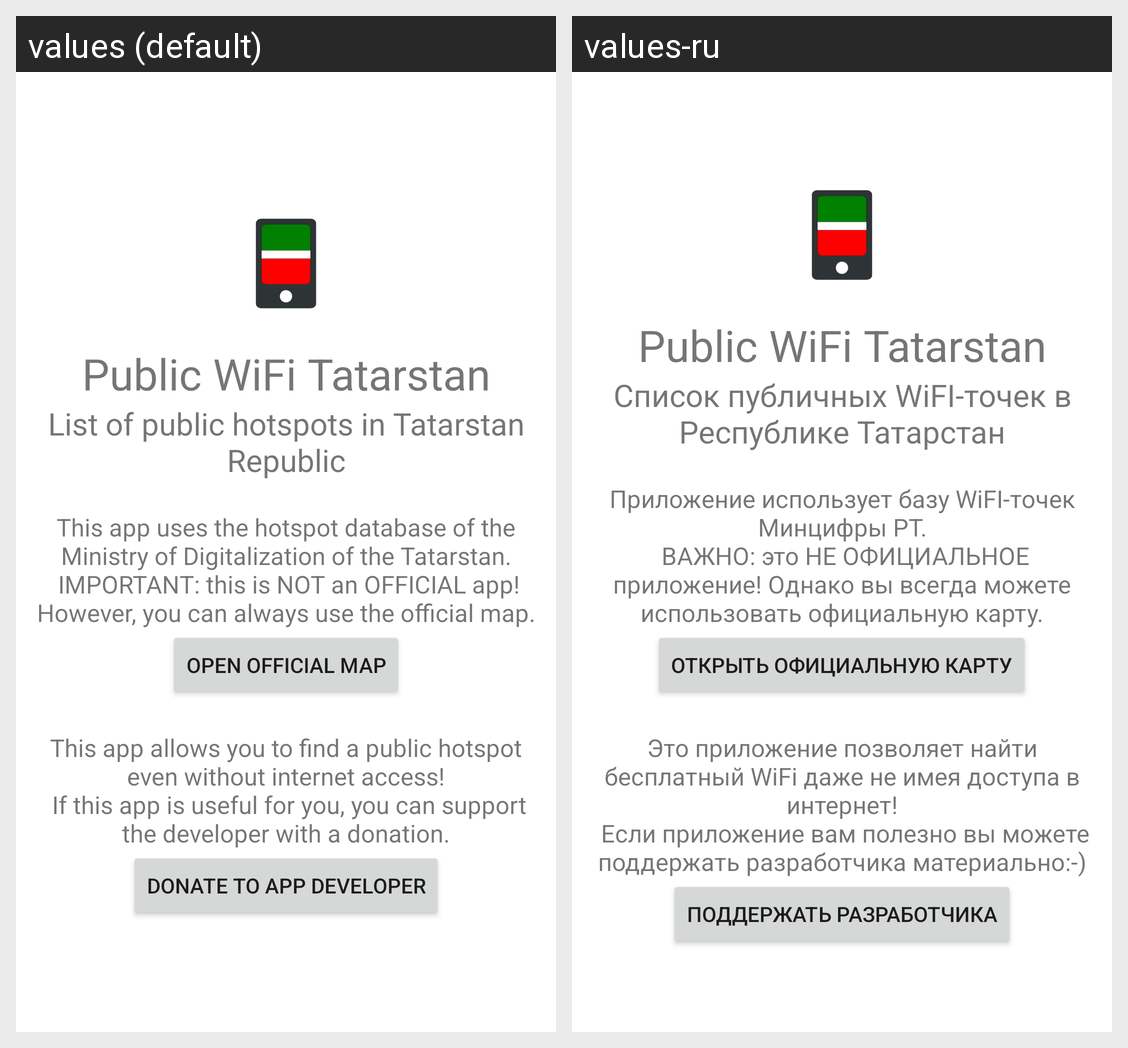

Locale-by-locale string values for the Android screen shown in this grid:
Android screen res/layout/fragment_about.xml rendered under 2 locales, left to right: values (default), values-ru. Device: Nexus 5 (rendered at 1080×1920; each locale shown at half size, 540×960, under a caption strip naming it); theme Theme.TatarstanFreeWiFi.
Strings drawn on this screen, with the default value and each locale's value (text and hints the layout hard-codes, and strings that could not be matched under every locale, appear in the picture but are not listed):

about_title
  values: Public WiFi Tatarstan
  values-ru: Public WiFi Tatarstan

about_subtitle
  values: List of public hotspots in Tatarstan Republic
  values-ru: Список публичных WiFI-точек в Республике Татарстан

about_description1
  values: This app uses the hotspot database of the Ministry of Digitalization of the Tatarstan.
       IMPORTANT: this is NOT an OFFICIAL app! However, you can always use the official map.
  values-ru: Приложение использует базу WiFI-точек Минцифры РТ.
       ВАЖНО: это НЕ ОФИЦИАЛЬНОЕ приложение! Однако вы всегда можете использовать официальную карту.

about_button_open_map
  values: Open Official Map
  values-ru: Открыть официальную карту

about_description2
  values: This app allows you to find a public hotspot even without internet access!
       If this app is useful for you, you can support the developer with a donation.
  values-ru: Это приложение позволяет найти бесплатный WiFi даже не имея доступа в интернет!
       Если приложение вам полезно вы можете поддержать разработчика материально:-)

about_button_donate
  values: Donate to app developer
  values-ru: Поддержать разработчика
